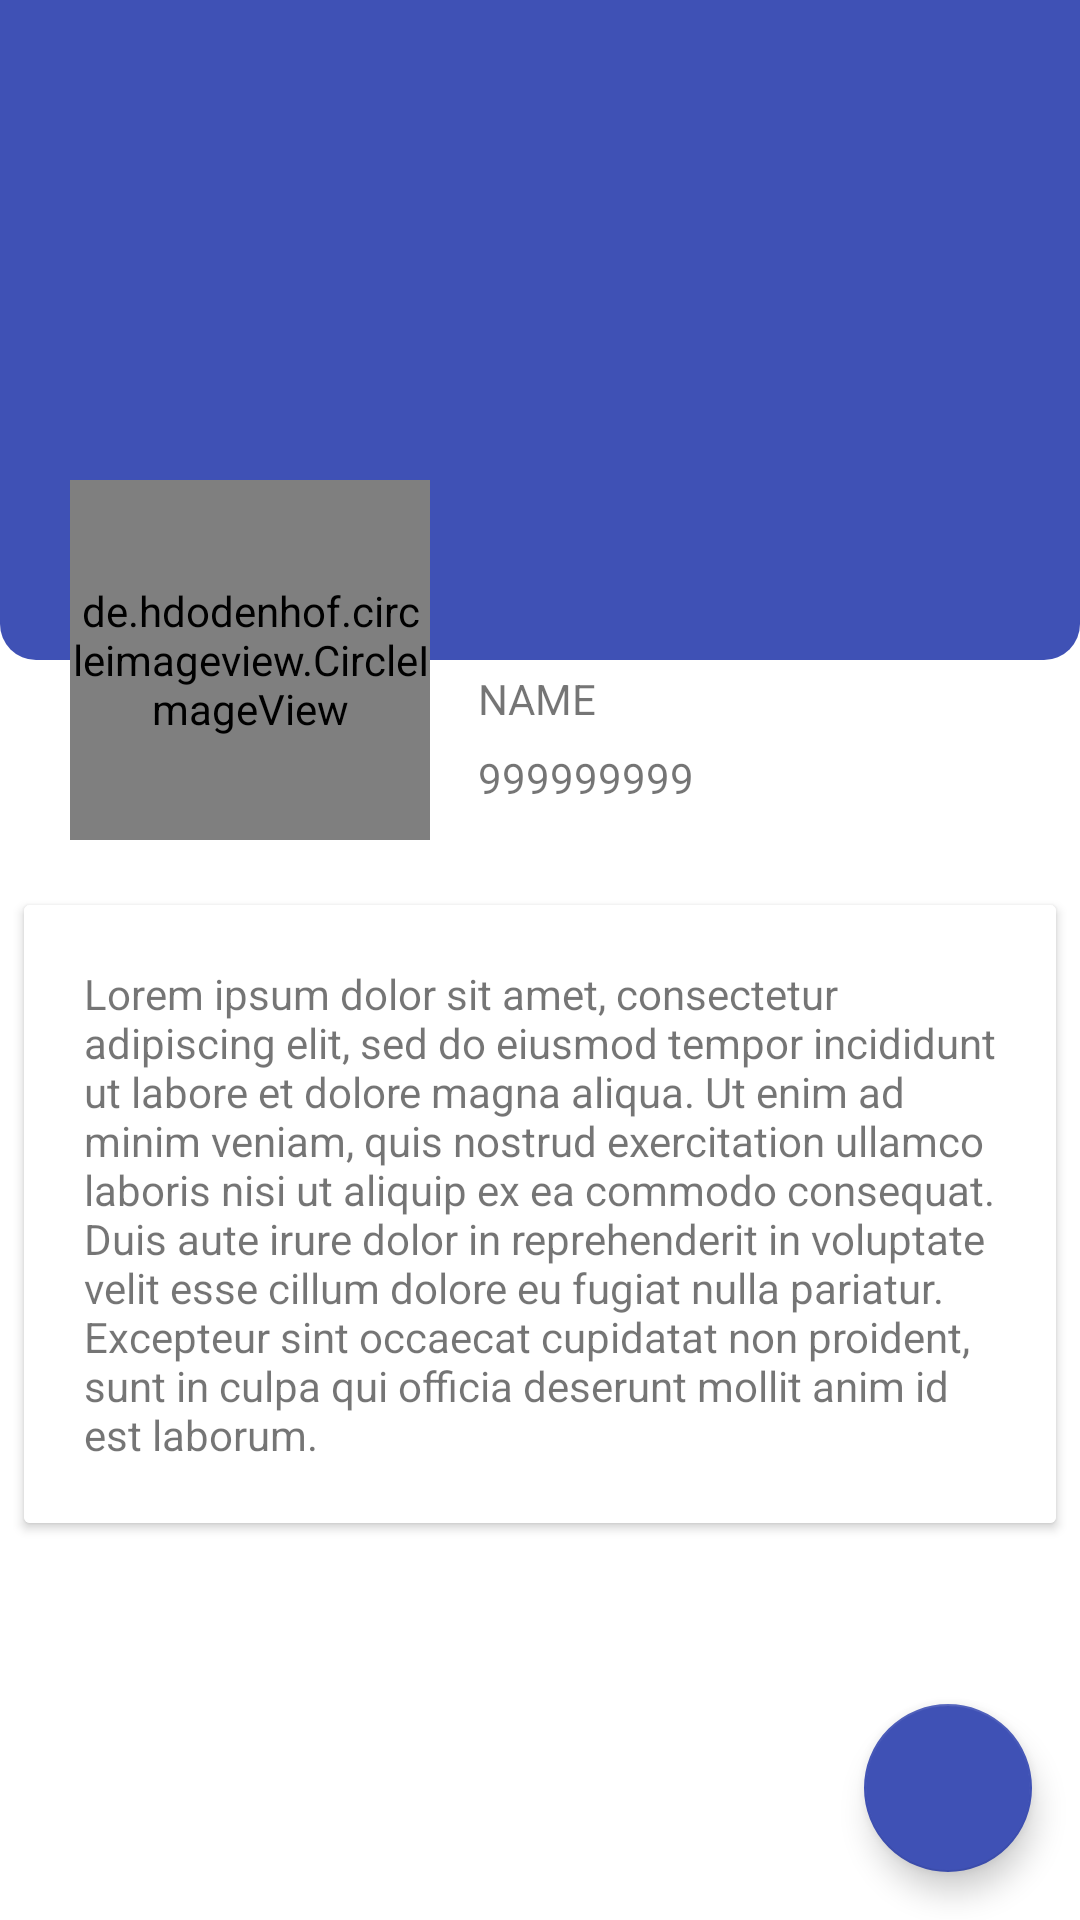

Reconstruct the res/layout file that produces this screen, plus the resources it refers to.
<!-- AndroidManifest.xml: application theme AppTheme -->
<!-- res/layout/profile_expanded.xml -->
<?xml version="1.0" encoding="utf-8"?>
<androidx.constraintlayout.widget.ConstraintLayout
    xmlns:android="http://schemas.android.com/apk/res/android"
    xmlns:app="http://schemas.android.com/apk/res-auto" xmlns:tools="http://schemas.android.com/tools"
    android:layout_width="match_parent"
    android:layout_height="match_parent"
    >
    
    
    <ImageView
        android:layout_width="0dp"
        android:layout_height="220dp" app:srcCompat="@drawable/cover_background_rounded_corners"
        android:id="@+id/cover_image_view"
        android:scaleType="centerCrop"
        app:layout_constraintTop_toTopOf="parent"
        app:layout_constraintStart_toStartOf="parent"
        app:layout_constraintEnd_toEndOf="parent"/>
    
    <de.hdodenhof.circleimageview.CircleImageView
        android:src="@drawable/avatar"
        android:layout_width="120dp"
        android:layout_height="120dp"
        app:layout_constraintTop_toBottomOf="@+id/cover_image_view"
        app:layout_constraintBottom_toBottomOf="@+id/cover_image_view"
        app:layout_constraintEnd_toEndOf="parent" android:layout_marginEnd="8dp"
        app:layout_constraintStart_toStartOf="@+id/cover_image_view"
        app:layout_constraintHorizontal_bias="0.1" android:layout_marginTop="8dp"
        android:id="@+id/profileCircleImageView"/>
    <TextView
        android:text="NAME"
        android:layout_width="0dp"
        android:layout_height="wrap_content"
        android:id="@+id/fullNameTV"
        app:layout_constraintTop_toBottomOf="@+id/cover_image_view"
        app:layout_constraintBottom_toTopOf="@+id/mobileTextView"
        app:layout_constraintStart_toEndOf="@+id/profileCircleImageView"
        android:layout_marginStart="16dp" app:layout_constraintEnd_toEndOf="@+id/cover_image_view"
        android:layout_marginEnd="8dp"/>
    <TextView
        android:text="999999999"
        android:layout_width="wrap_content"
        android:layout_height="wrap_content"
        android:id="@+id/mobileTextView"
        app:layout_constraintBottom_toBottomOf="@+id/profileCircleImageView"
        app:layout_constraintTop_toBottomOf="@+id/fullNameTV" android:layout_marginBottom="8dp"
        app:layout_constraintStart_toStartOf="@+id/fullNameTV" android:layout_marginTop="4dp"/>
    <androidx.cardview.widget.CardView
        android:id="@+id/textCardView"
        android:layout_width="0dp"
        android:layout_height="wrap_content"
        app:layout_constraintTop_toBottomOf="@+id/profileCircleImageView"
        app:layout_constraintBottom_toBottomOf="parent"
        android:layout_marginBottom="8dp" app:layout_constraintStart_toStartOf="parent"
        android:layout_marginStart="8dp" app:layout_constraintEnd_toEndOf="parent" android:layout_marginEnd="8dp"
        app:layout_constraintVertical_bias="0.100000024" android:layout_marginTop="8dp">
        <androidx.constraintlayout.widget.ConstraintLayout
            android:id="@+id/textConstraintLayout"
            android:layout_width="match_parent"
            android:layout_height="match_parent" android:background="@android:color/white">
            
            <TextView
                android:text="@string/lorem_ipsum"
                android:layout_width="0dp"
                android:layout_height="wrap_content"
                android:padding="8dp"
                android:id="@+id/textView6" app:layout_constraintStart_toStartOf="parent"
                android:layout_marginStart="12dp"
                app:layout_constraintTop_toTopOf="parent" app:layout_constraintEnd_toEndOf="parent"
                android:layout_marginEnd="12dp"
                app:layout_constraintBottom_toBottomOf="parent" android:layout_marginTop="12dp"
                android:layout_marginBottom="12dp"/>
        </androidx.constraintlayout.widget.ConstraintLayout>
    </androidx.cardview.widget.CardView>
    <com.google.android.material.floatingactionbutton.FloatingActionButton
        android:id="@+id/edit_profile_fab"
        android:layout_width="wrap_content"
        android:layout_height="wrap_content"
        android:layout_margin="@dimen/fab_margin"
        android:src="@drawable/ic_edit_white_24dp"
        app:tint="@android:color/white"
        app:backgroundTint="@color/colorPrimary"
        app:fabSize="normal"
        android:layout_gravity="bottom|end" android:layout_marginEnd="32dp"
        app:layout_constraintEnd_toEndOf="parent" android:layout_marginBottom="32dp"
        app:layout_constraintBottom_toBottomOf="parent"/>
</androidx.constraintlayout.widget.ConstraintLayout>
<!-- resources referenced by this layout -->
<resources>
  <color name="colorPrimary">#3F51B5</color>
  <dimen name="fab_margin">16dp</dimen>
  <!-- drawable cover_background_rounded_corners (drawable) -->
  <?xml version="1.0" encoding="UTF-8"?>
  <shape xmlns:android="http://schemas.android.com/apk/res/android">
      <solid android:color="@color/colorPrimary"/>
      
      <padding android:left="1dp"
               android:top="1dp"
               android:right="1dp"
               android:bottom="1dp" />
      
      <corners android:bottomRightRadius="12dp"
               android:bottomLeftRadius="12dp"
              />
  </shape>
  <string name="lorem_ipsum">Lorem ipsum dolor sit amet, consectetur adipiscing elit, sed do eiusmod tempor incididunt
          ut labore et dolore magna aliqua. Ut enim ad minim veniam, quis nostrud exercitation ullamco laboris nisi ut
          aliquip ex ea commodo consequat. Duis aute irure dolor in reprehenderit in voluptate velit esse cillum dolore eu
          fugiat nulla pariatur. Excepteur sint occaecat cupidatat non proident, sunt in culpa qui officia deserunt mollit
          anim id est laborum.
      </string>
  <style name="AppTheme" parent="Theme.MaterialComponents.Light.DarkActionBar">
          
          <item name="colorPrimary">@color/colorPrimary</item>
          <item name="colorPrimaryDark">@color/colorPrimaryDark</item>
          <item name="colorAccent">@color/colorAccent</item>
          <item name="windowActionBar">false</item>
          <item name="windowNoTitle">true</item>
      </style>
  <color name="colorPrimaryDark">#D3D3D3</color>
  <color name="colorAccent">#FF4081</color>
</resources>
